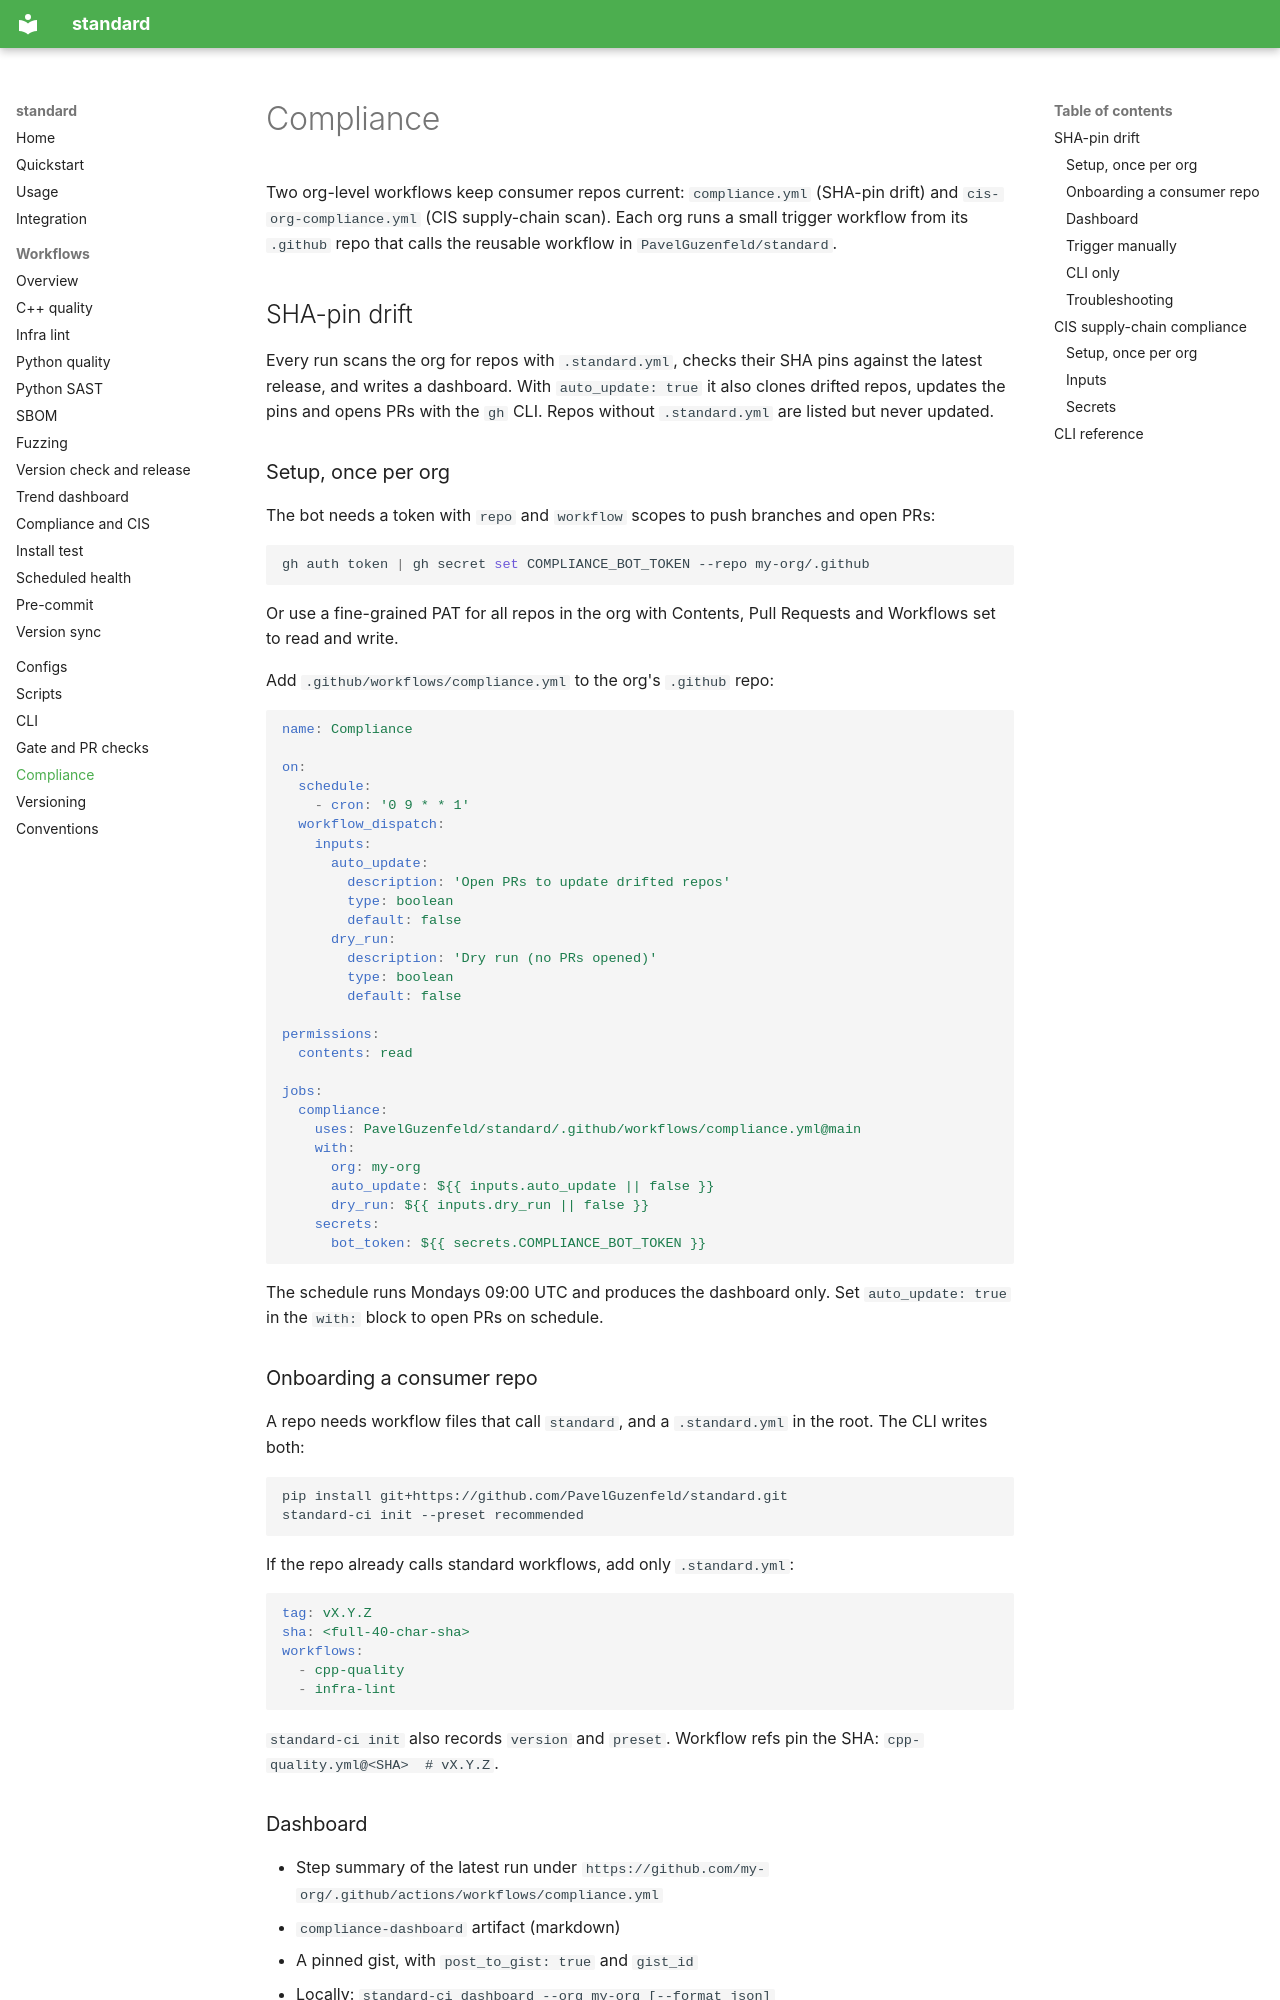

repository: PavelGuzenfeld/standard · page: COMPLIANCE/index.html · generator: mkdocs

# Compliance

Two org-level workflows keep consumer repos current: `compliance.yml` (SHA-pin drift) and `cis-org-compliance.yml` (CIS supply-chain scan). Each org runs a small trigger workflow from its `.github` repo that calls the reusable workflow in `PavelGuzenfeld/standard`.

## SHA-pin drift

Every run scans the org for repos with `.standard.yml`, checks their SHA pins against the latest release, and writes a dashboard. With `auto_update: true` it also clones drifted repos, updates the pins and opens PRs with the `gh` CLI. Repos without `.standard.yml` are listed but never updated.

### Setup, once per org

The bot needs a token with `repo` and `workflow` scopes to push branches and open PRs:

```bash
gh auth token | gh secret set COMPLIANCE_BOT_TOKEN --repo my-org/.github
```

Or use a fine-grained PAT for all repos in the org with Contents, Pull Requests and Workflows set to read and write.

Add `.github/workflows/compliance.yml` to the org's `.github` repo:

```yaml
name: Compliance

on:
  schedule:
    - cron: '0 9 * * 1'
  workflow_dispatch:
    inputs:
      auto_update:
        description: 'Open PRs to update drifted repos'
        type: boolean
        default: false
      dry_run:
        description: 'Dry run (no PRs opened)'
        type: boolean
        default: false

permissions:
  contents: read

jobs:
  compliance:
    uses: PavelGuzenfeld/standard/.github/workflows/compliance.yml@main
    with:
      org: my-org
      auto_update: ${{ inputs.auto_update || false }}
      dry_run: ${{ inputs.dry_run || false }}
    secrets:
      bot_token: ${{ secrets.COMPLIANCE_BOT_TOKEN }}
```

The schedule runs Mondays 09:00 UTC and produces the dashboard only. Set `auto_update: true` in the `with:` block to open PRs on schedule.

### Onboarding a consumer repo

A repo needs workflow files that call `standard`, and a `.standard.yml` in the root. The CLI writes both:

```bash
pip install git+https://github.com/PavelGuzenfeld/standard.git
standard-ci init --preset recommended
```

If the repo already calls standard workflows, add only `.standard.yml`:

```yaml
tag: vX.Y.Z
sha: <full-40-char-sha>
workflows:
  - cpp-quality
  - infra-lint
```

`standard-ci init` also records `version` and `preset`. Workflow refs pin the SHA: `cpp-quality.yml@<SHA>  # vX.Y.Z`.

### Dashboard

- Step summary of the latest run under `https://github.com/my-org/.github/actions/workflows/compliance.yml`
- `compliance-dashboard` artifact (markdown)
- A pinned gist, with `post_to_gist: true` and `gist_id`
- Locally: `standard-ci dashboard --org my-org [--format json]`
